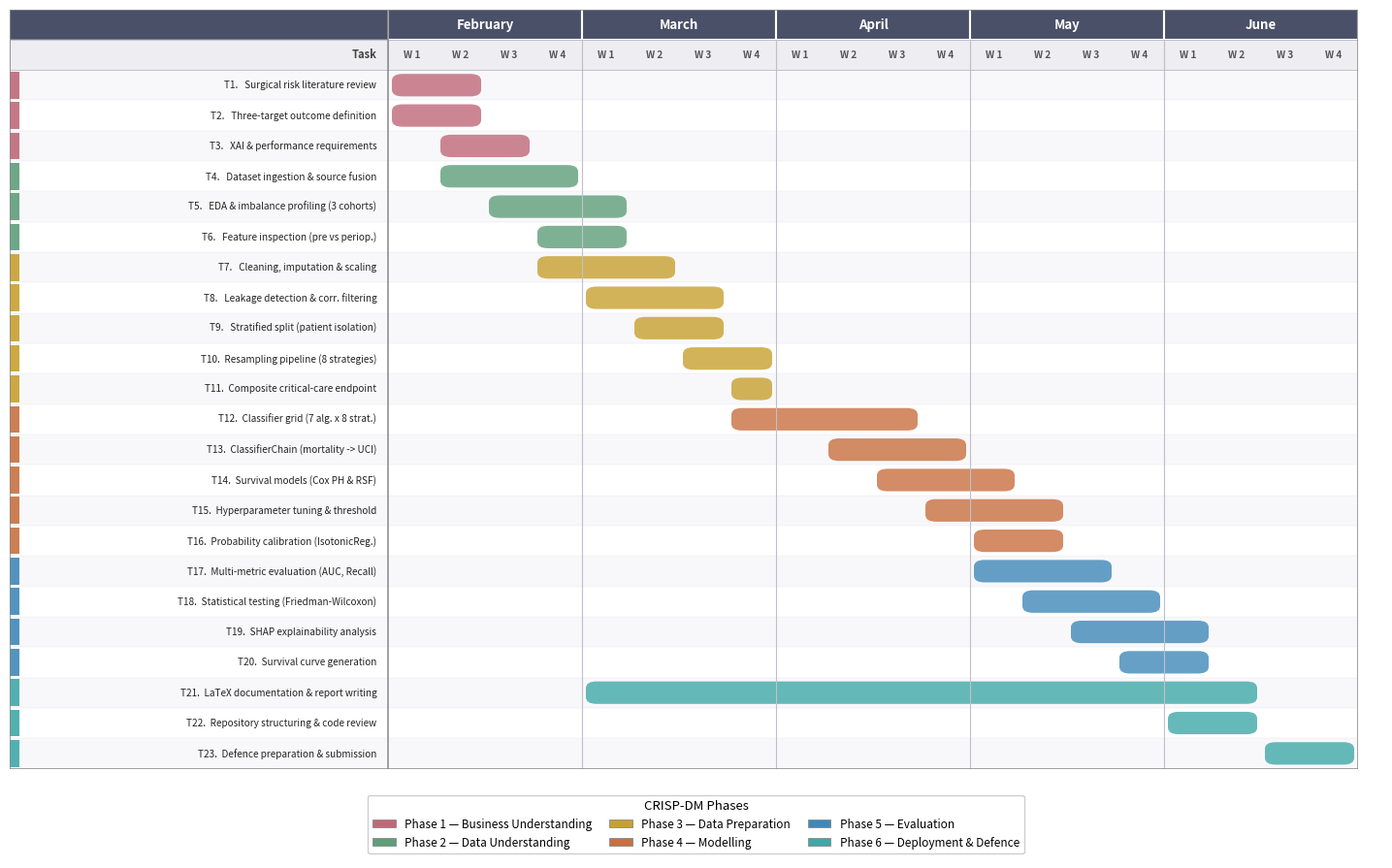

Generate this figure with matplotlib: (Note: this script raises an exception after producing the figure.)
"""
Diagrama de Gantt del TFG — estilo elegante.
- Barras redondeadas continuas (no cuadricula de celdas)
- Cuadricula muy sutil, solo separadores de mes
- Leyenda debajo del grafico (no superpuesta)
- T21 LaTeX documentation arranca en marzo (semana 5)
- Junio truncado a 2 semanas (entrega 10 junio)
"""
import matplotlib
matplotlib.use('Agg')
import matplotlib.pyplot as plt
import matplotlib.patches as mpatches
from matplotlib.patches import FancyBboxPatch
from matplotlib.lines import Line2D
import os

# ─── Fases ───────────────────────────────────────────────────────────────────
PHASES = {
    1: ("Business Understanding", "#C06878"),   # rosa empolvado
    2: ("Data Understanding",     "#5E9E78"),   # verde salvia
    3: ("Data Preparation",       "#C8A030"),   # ambar
    4: ("Modelling",              "#C87040"),   # siena
    5: ("Evaluation",             "#4088B8"),   # azul acero
    6: ("Deployment & Defence",   "#40A8A8"),   # verde-azul
}

# MONTHS: (nombre, num_semanas)
# Junio truncado a 2 semanas (W1=1-7jun, W2=8-14jun, entrega 10jun)
MONTHS = [
    ("February", 4),
    ("March",    4),
    ("April",    4),
    ("May",      4),
    ("June",     4),   # W1-W2 preentrega, W3-W4 entre entrega y defensa
]
NWEEKS = sum(nw for _, nw in MONTHS)  # 20

# ─── Tareas ──────────────────────────────────────────────────────────────────
# (etiqueta, semana_inicio, semana_fin, fase)
# Feb=1-4, Mar=5-8, Abr=9-12, May=13-16, Jun=17-18
TASKS = [
    ("T1.   Surgical risk literature review",         1,  2, 1),
    ("T2.   Three-target outcome definition",          1,  2, 1),
    ("T3.   XAI & performance requirements",           2,  3, 1),
    ("T4.   Dataset ingestion & source fusion",        2,  4, 2),
    ("T5.   EDA & imbalance profiling (3 cohorts)",    3,  5, 2),
    ("T6.   Feature inspection (pre vs periop.)",      4,  5, 2),
    ("T7.   Cleaning, imputation & scaling",           4,  6, 3),
    ("T8.   Leakage detection & corr. filtering",      5,  7, 3),
    ("T9.   Stratified split (patient isolation)",     6,  7, 3),
    ("T10.  Resampling pipeline (8 strategies)",       7,  8, 3),
    ("T11.  Composite critical-care endpoint",         8,  8, 3),
    ("T12.  Classifier grid (7 alg. x 8 strat.)",     8, 11, 4),
    ("T13.  ClassifierChain (mortality -> UCI)",      10, 12, 4),
    ("T14.  Survival models (Cox PH & RSF)",          11, 13, 4),
    ("T15.  Hyperparameter tuning & threshold",       12, 14, 4),
    ("T16.  Probability calibration (IsotonicReg.)",  13, 14, 4),
    ("T17.  Multi-metric evaluation (AUC, Recall)",   13, 15, 5),
    ("T18.  Statistical testing (Friedman-Wilcoxon)", 14, 16, 5),
    ("T19.  SHAP explainability analysis",            15, 17, 5),
    ("T20.  Survival curve generation",               16, 17, 5),
    ("T21.  LaTeX documentation & report writing",     5, 18, 6),
    ("T22.  Repository structuring & code review",    17, 18, 6),
    ("T23.  Defence preparation & submission",        19, 20, 6),
]
N = len(TASKS)  # 23

# ─── Dimensiones (pulgadas) ──────────────────────────────────────────────────
CELL_W = 0.50
CELL_H = 0.31
LBL_W  = 3.9
HDR1_H = 0.40
HDR2_H = 0.30
LEG_H  = 0.80
PAD    = 0.25

FIG_W = LBL_W + NWEEKS * CELL_W + PAD
FIG_H = HDR1_H + HDR2_H + N * CELL_H + LEG_H + PAD

ax_l = LBL_W / FIG_W
ax_b = (LEG_H + PAD * 0.5) / FIG_H
ax_w = (NWEEKS * CELL_W) / FIG_W
ax_h = (HDR1_H + HDR2_H + N * CELL_H) / FIG_H

fig = plt.figure(figsize=(FIG_W, FIG_H), facecolor='white')
ax  = fig.add_axes([ax_l, ax_b, ax_w, ax_h])
ax.set_xlim(0, NWEEKS)
ax.set_ylim(0, N + 2)
ax.axis('off')

def tb(i): return N - 1 - i
WKHY = N
MNHY = N + 1
MCOL = "#4A5068"   # pizarra

month_x = []
x = 0
for _, nw in MONTHS:
    month_x.append(x)
    x += nw
month_bounds = month_x[1:]

# ── Cabecera de meses ─────────────────────────────────────────────────────────
for (name, nw), x0 in zip(MONTHS, month_x):
    ax.add_patch(mpatches.Rectangle((x0, MNHY), nw, 1,
                 facecolor=MCOL, edgecolor='white', linewidth=1.5, zorder=4))
    ax.text(x0 + nw / 2, MNHY + 0.5, name,
            ha='center', va='center', fontsize=9.5, fontweight='bold',
            color='white', zorder=5)

# ── Cabecera W1-W4 ────────────────────────────────────────────────────────────
ax.add_patch(mpatches.Rectangle((0, WKHY), NWEEKS, 1,
             facecolor='#EEEEF2', edgecolor='none', zorder=3))
for w in range(NWEEKS):
    wn = (w % 4) + 1
    ax.text(w + 0.5, WKHY + 0.5, f"W {wn}",
            ha='center', va='center', fontsize=7.2, fontweight='bold',
            color='#555555', zorder=4)
for xb in month_bounds:
    ax.add_line(Line2D([xb, xb], [WKHY, WKHY + 1],
                color='#C0C0CC', linewidth=0.9, zorder=4))
ax.add_patch(mpatches.Rectangle((0, WKHY), NWEEKS, 1,
             facecolor='none', edgecolor='#C0C0CC', linewidth=0.7, zorder=4))

# ── Filas de tareas con barras redondeadas ───────────────────────────────────
for i, (label, s, e, ph) in enumerate(TASKS):
    yb    = tb(i)
    color = PHASES[ph][1]
    alt   = "#F8F8FA" if i % 2 == 0 else "#FFFFFF"
    ax.add_patch(mpatches.Rectangle((0, yb), NWEEKS, 1,
                 facecolor=alt, edgecolor='none', zorder=1))
    x_bar = (s - 1) + 0.08
    w_bar = (e - s + 1) - 0.16
    h_bar = 0.74
    y_bar = yb + 0.13
    ax.add_patch(FancyBboxPatch(
        (x_bar, y_bar), w_bar, h_bar,
        boxstyle="round,pad=0,rounding_size=0.22",
        facecolor=color, edgecolor='none', alpha=0.80, zorder=2
    ))

# ── Cuadricula minimal ────────────────────────────────────────────────────────
for i in range(1, N):
    ax.add_line(Line2D([0, NWEEKS], [i, i],
                color='#E8E8EE', linewidth=0.30, zorder=3))
for xb in month_bounds:
    ax.add_line(Line2D([xb, xb], [0, N],
                color='#C0C0CC', linewidth=0.80, zorder=3))
ax.add_patch(mpatches.Rectangle((0, 0), NWEEKS, N + 2,
             facecolor='none', edgecolor='#888888', linewidth=1.1, zorder=6))

# ── Columna de etiquetas ─────────────────────────────────────────────────────
lax = fig.add_axes([0, ax_b, ax_l, ax_h])
lax.set_xlim(0, 1)
lax.set_ylim(0, N + 2)
lax.axis('off')

lax.add_patch(mpatches.Rectangle((0, MNHY), 1, 1,
              facecolor=MCOL, edgecolor='#888888', linewidth=1.1, zorder=4))
lax.add_patch(mpatches.Rectangle((0, WKHY), 1, 1,
              facecolor='#EEEEF2', edgecolor='#C0C0CC', linewidth=0.7, zorder=4))
lax.text(0.97, WKHY + 0.5, "Task",
         ha='right', va='center', fontsize=8, fontweight='bold',
         color='#444444', zorder=5)
SBW = 0.025  # anchura de la barra lateral de fase
for i, (label, *_) in enumerate(TASKS):
    yb  = tb(i)
    ph  = TASKS[i][3]
    alt = "#F8F8FA" if i % 2 == 0 else "#FFFFFF"
    lax.add_patch(mpatches.Rectangle((0, yb), 1, 1,
                  facecolor=alt, edgecolor='none', zorder=1))
    lax.add_patch(mpatches.Rectangle((0, yb + 0.06), SBW, 0.88,
                  facecolor=PHASES[ph][1], edgecolor='none', alpha=0.90, zorder=2))
    lax.text(0.97, yb + 0.5, label,
             ha='right', va='center', fontsize=7.2, color='#222222', zorder=2)
for i in range(1, N):
    lax.add_line(Line2D([0, 1], [i, i], color='#E8E8EE', linewidth=0.30, zorder=2))
lax.add_patch(mpatches.Rectangle((0, 0), 1, N + 2,
              facecolor='none', edgecolor='#888888', linewidth=1.1, zorder=6))

# ── Leyenda debajo ────────────────────────────────────────────────────────────
leg_ax = fig.add_axes([0, 0, 1, (LEG_H * 0.88) / FIG_H])
leg_ax.axis('off')
patches = [
    mpatches.Patch(facecolor=PHASES[ph][1], edgecolor='#888888',
                   linewidth=0.6, label=f"Phase {ph} \u2014 {PHASES[ph][0]}")
    for ph in sorted(PHASES)
]
leg_ax.legend(handles=patches, loc='center', bbox_to_anchor=(0.5, 0.5),
              fontsize=8.5, ncol=3, frameon=True, framealpha=0.96,
              edgecolor='#CCCCCC', columnspacing=1.5,
              title="CRISP-DM Phases", title_fontsize=9.5)

# ─── Guardar ─────────────────────────────────────────────────────────────────
out_dir = os.path.join(os.path.dirname(os.path.abspath(__file__)),
                       '..', 'reports', 'figures')
os.makedirs(out_dir, exist_ok=True)
for ext in ('png', 'pdf'):
    kw = dict(bbox_inches='tight', facecolor='white')
    if ext == 'png':
        kw['dpi'] = 200
    path = os.path.join(out_dir, f'gantt.{ext}')
    plt.savefig(path, **kw)
    print(f"Saved: {path}")
